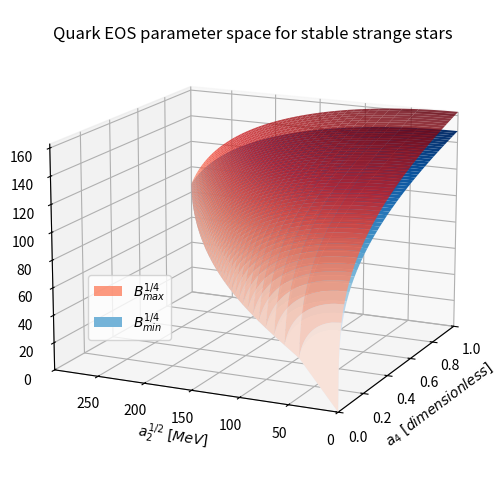

Write the Python code that produced this figure.
import os
import numpy as np
import matplotlib.pyplot as plt
from matplotlib import cm


# Set the path of the figures
figure_path = "figures/app_quark_eos"

# Constants
n_points = 1000     # Number of points used in the meshgrid
g0 = 930            # Gibbs free energy per baryon of quark matter at null pressure [MeV]
a4_max = 1          # Maximum a4 value [dimensionless]
a2_max = ((1 / 3) - 8 / (3 * (1 + 2**(1 / 3))**3)) * g0**2      # Maximum a2 value [MeV^2]

# Define the (a4, a2) rectangular meshgrid
a4_range = np.linspace(0, a4_max, n_points)
a2_range = np.linspace(0, a2_max, n_points)
a4, a2 = np.meshgrid(a4_range, a2_range)

# Create the B_max and B_min surfaces
B_max = (g0**2 / (108 * np.pi**2)) * (g0**2 * a4 - 9 * a2)
B_min = (g0**2 / (54 * np.pi**2)) * ((4 * g0**2 * a4) / ((1 + 2**(1 / 3))**3) - 3 * a2)

# Apply the triangular mask to the meshgrid
mesh_mask = (a2 > a2_max * a4)
B_max_masked = np.ma.masked_where(mesh_mask, B_max)
B_min_masked = np.ma.masked_where(mesh_mask, B_min)

# Create figure and change properties
fig, ax = plt.subplots(subplot_kw={"projection": "3d"}, figsize=(6.0, 4.8), constrained_layout=True)
ax.set_title("Quark EOS parameter space for stable strange stars", y=1.0)
ax.view_init(elev=15, azim=-155, roll=0)
ax.set_xlim3d(0, a4_max)
ax.set_ylim3d(0, a2_max**(1 / 2))
ax.set_zlim3d(0, np.max(B_max_masked)**(1 / 4))
ax.set_xlabel("$a_4 ~ [dimensionless]$", fontsize=10, rotation=0)
ax.set_ylabel("$a_2^{1/2} ~ [MeV]$", fontsize=10, rotation=0)
ax.set_zlabel("$B^{1/4} ~ [MeV]$", fontsize=10, rotation=90)
ax.zaxis.set_rotate_label(False)

# Add each surface plot
a2_1_2 = a2**(1 / 2)
B_1_4_max_masked = B_max_masked**(1 / 4)
B_1_4_min_masked = B_min_masked**(1 / 4)
ax.plot_surface(a4, a2_1_2, B_1_4_max_masked, cmap=cm.Reds, alpha=0.8, label="$B_{max}^{1/4}$")
ax.plot_surface(a4, a2_1_2, B_1_4_min_masked, cmap=cm.Blues, alpha=1.0, label="$B_{min}^{1/4}$")
ax.legend(loc=(0.15, 0.3))

# Create the folder if necessary and save the figure
if not os.path.exists(figure_path):
    os.makedirs(figure_path)
plt.savefig(f"{figure_path}/quark_eos_parameter_space.png")

# Show graph
plt.show()
